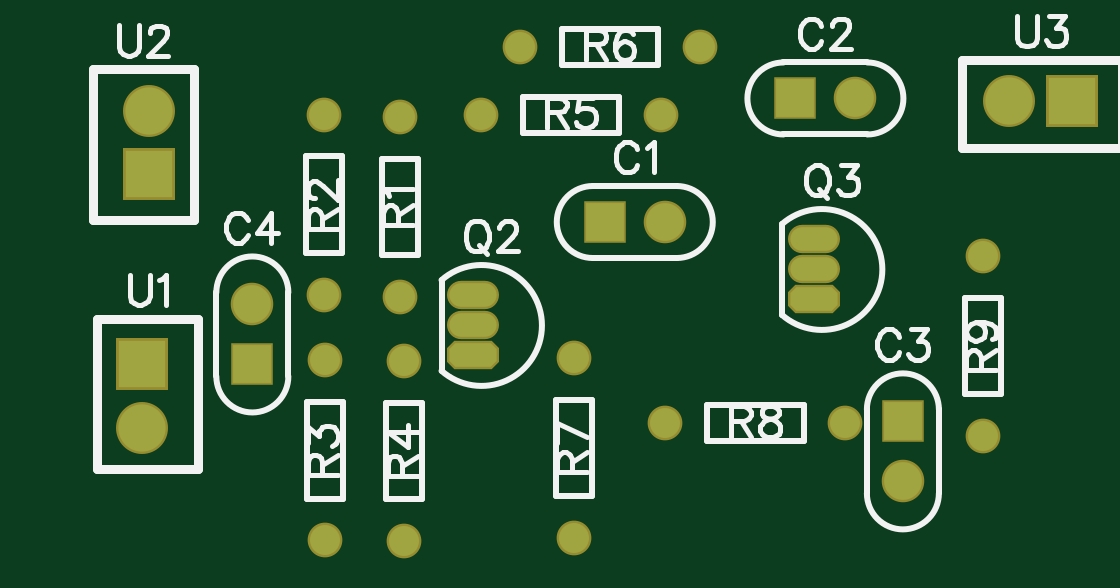
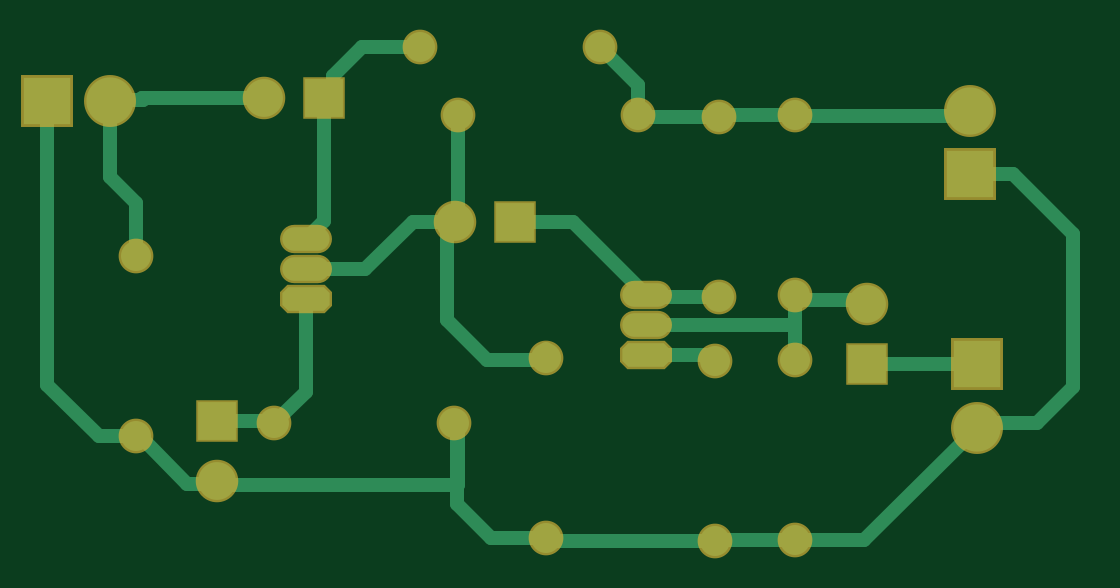
Circuit board: 6 layer files. Board 43.4 x 20.9 mm.
- outline: BoardOutline.gbr (192 bytes)
- bottom_copper: Bottom.gbr (3176 bytes)
- bottom_mask: BottomMask.gbr (1428 bytes)
- top_copper: Top.gbr (1438 bytes)
- top_mask: TopMask.gbr (1425 bytes)
- top_silk: TopSilk.gbr (12125 bytes)

=== outline: BoardOutline.gbr ===
G04 DipTrace 3.0.0.1*
G04 BoardOutline.gbr*
%MOIN*%
G04 #@! TF.FileFunction,Profile*
G04 #@! TF.Part,Single*
%FSLAX26Y26*%
G04*
G70*
G90*
G75*
G01*
G04 BoardOutline*
%LPD*%
M02*

=== bottom_copper: Bottom.gbr ===
G04 DipTrace 3.0.0.1*
G04 Bottom.gbr*
%MOIN*%
G04 #@! TF.FileFunction,Copper,L2,Bot*
G04 #@! TF.Part,Single*
%AMOUTLINE0*
4,1,8,
-0.029528,0.019685,
-0.03937,0.009843,
-0.03937,-0.009843,
-0.029528,-0.019685,
0.029528,-0.019685,
0.03937,-0.009843,
0.03937,0.009843,
0.029528,0.019685,
-0.029528,0.019685,
0*%
G04 #@! TA.AperFunction,Conductor*
%ADD13C,0.023622*%
G04 #@! TA.AperFunction,ComponentPad*
%ADD15C,0.062992*%
%ADD16R,0.062992X0.062992*%
%ADD18R,0.07874X0.07874*%
%ADD19C,0.07874*%
%ADD20O,0.07874X0.03937*%
%ADD21C,0.05*%
%ADD22C,0.05*%
%ADD43OUTLINE0*%
%FSLAX26Y26*%
G04*
G70*
G90*
G75*
G01*
G04 Bottom*
%LPD*%
X831102Y888583D2*
D13*
X1014567D1*
X2381496Y1327165D2*
Y854724D1*
X2295669Y768898D1*
X2232677D1*
X2098819Y693701D2*
Y690157D1*
X2148031D1*
X2226772Y768898D1*
X2232677D1*
X2098819Y693701D2*
Y687008D1*
X1697244D1*
Y790551D1*
X1703150D1*
X1550787Y600000D2*
X1642126D1*
X1698031Y655906D1*
Y790551D1*
X1268110Y594882D2*
X1545669D1*
X1550787Y600000D1*
X1135039Y595276D2*
X1267717D1*
X1268110Y594882D1*
X1135039Y595276D2*
X1019291D1*
X831102Y783465D1*
X842913Y1206299D2*
X772047D1*
X672441Y1106693D1*
Y850787D1*
X731890Y791339D1*
X823228D1*
X831102Y783465D1*
X1134646Y1005118D2*
Y996063D1*
X1022047D1*
X1014567Y988583D1*
X1134646Y1005118D2*
Y895669D1*
X1135039Y895276D1*
X1383071Y953543D2*
X1135039D1*
Y895276D1*
X1601969Y1125984D2*
X1505512D1*
X1383071Y1003543D1*
X1261024Y1000787D2*
X1380315D1*
X1383071Y1003543D1*
Y903543D2*
X1276772D1*
X1268110Y894882D1*
X1696063Y1305118D2*
Y1131890D1*
X1701969Y1125984D1*
X1550787Y900000D2*
Y914567D1*
X1536220Y900000D2*
X1550787D1*
Y896063D1*
X1648819D1*
X1715748Y962992D1*
Y1125984D1*
X1701969D1*
X1772047D1*
X1851181Y1046850D1*
X1950394D1*
X1760630Y1418110D2*
X1856299D1*
X1904724Y1369685D1*
Y1331890D1*
X1919685D1*
Y1127559D1*
X1950394Y1096850D1*
Y996850D2*
Y843307D1*
X2003150Y790551D1*
X2098819Y793701D2*
X2006299D1*
X2003150Y790551D1*
X2019685Y1331890D2*
X2223228D1*
X2221260Y1329921D1*
X2276378D1*
Y1327165D1*
X2232677Y1068898D2*
Y1157087D1*
X2276378Y1200787D1*
Y1327165D1*
X842913Y1311417D2*
Y1302362D1*
X1131890D1*
X1134646Y1305118D1*
X1256693D1*
X1261024Y1300787D1*
X1391732D1*
X1396063Y1305118D1*
Y1353543D1*
X1460630Y1418110D1*
D15*
X1701969Y1125984D3*
D16*
X1601969D3*
D15*
X2019685Y1331890D3*
D16*
X1919685D3*
D15*
X2098819Y693701D3*
D16*
Y793701D3*
D15*
X1014567Y988583D3*
D16*
Y888583D3*
D18*
X842913Y1206299D3*
D19*
Y1311417D3*
D43*
X1383071Y903543D3*
D20*
Y953543D3*
Y1003543D3*
D43*
X1950394Y996850D3*
D20*
Y1046850D3*
Y1096850D3*
D21*
X1261024Y1300787D3*
D22*
Y1000787D3*
D21*
X1134646Y1305118D3*
D22*
Y1005118D3*
D21*
X1135039Y895276D3*
D22*
Y595276D3*
D21*
X1268110Y894882D3*
D22*
Y594882D3*
D21*
X1396063Y1305118D3*
D22*
X1696063D3*
D21*
X1460630Y1418110D3*
D22*
X1760630D3*
D21*
X1550787Y900000D3*
D22*
Y600000D3*
D21*
X2003150Y790551D3*
D22*
X1703150D3*
D21*
X2232677Y1068898D3*
D22*
Y768898D3*
D18*
X2381496Y1327165D3*
D19*
X2276378D3*
D18*
X831102Y888583D3*
D19*
Y783465D3*
M02*

=== bottom_mask: BottomMask.gbr (1428 bytes, source withheld) ===
=== top_copper: Top.gbr (1438 bytes, source withheld) ===
=== top_mask: TopMask.gbr (1425 bytes, source withheld) ===
=== top_silk: TopSilk.gbr (12125 bytes, source omitted) ===
